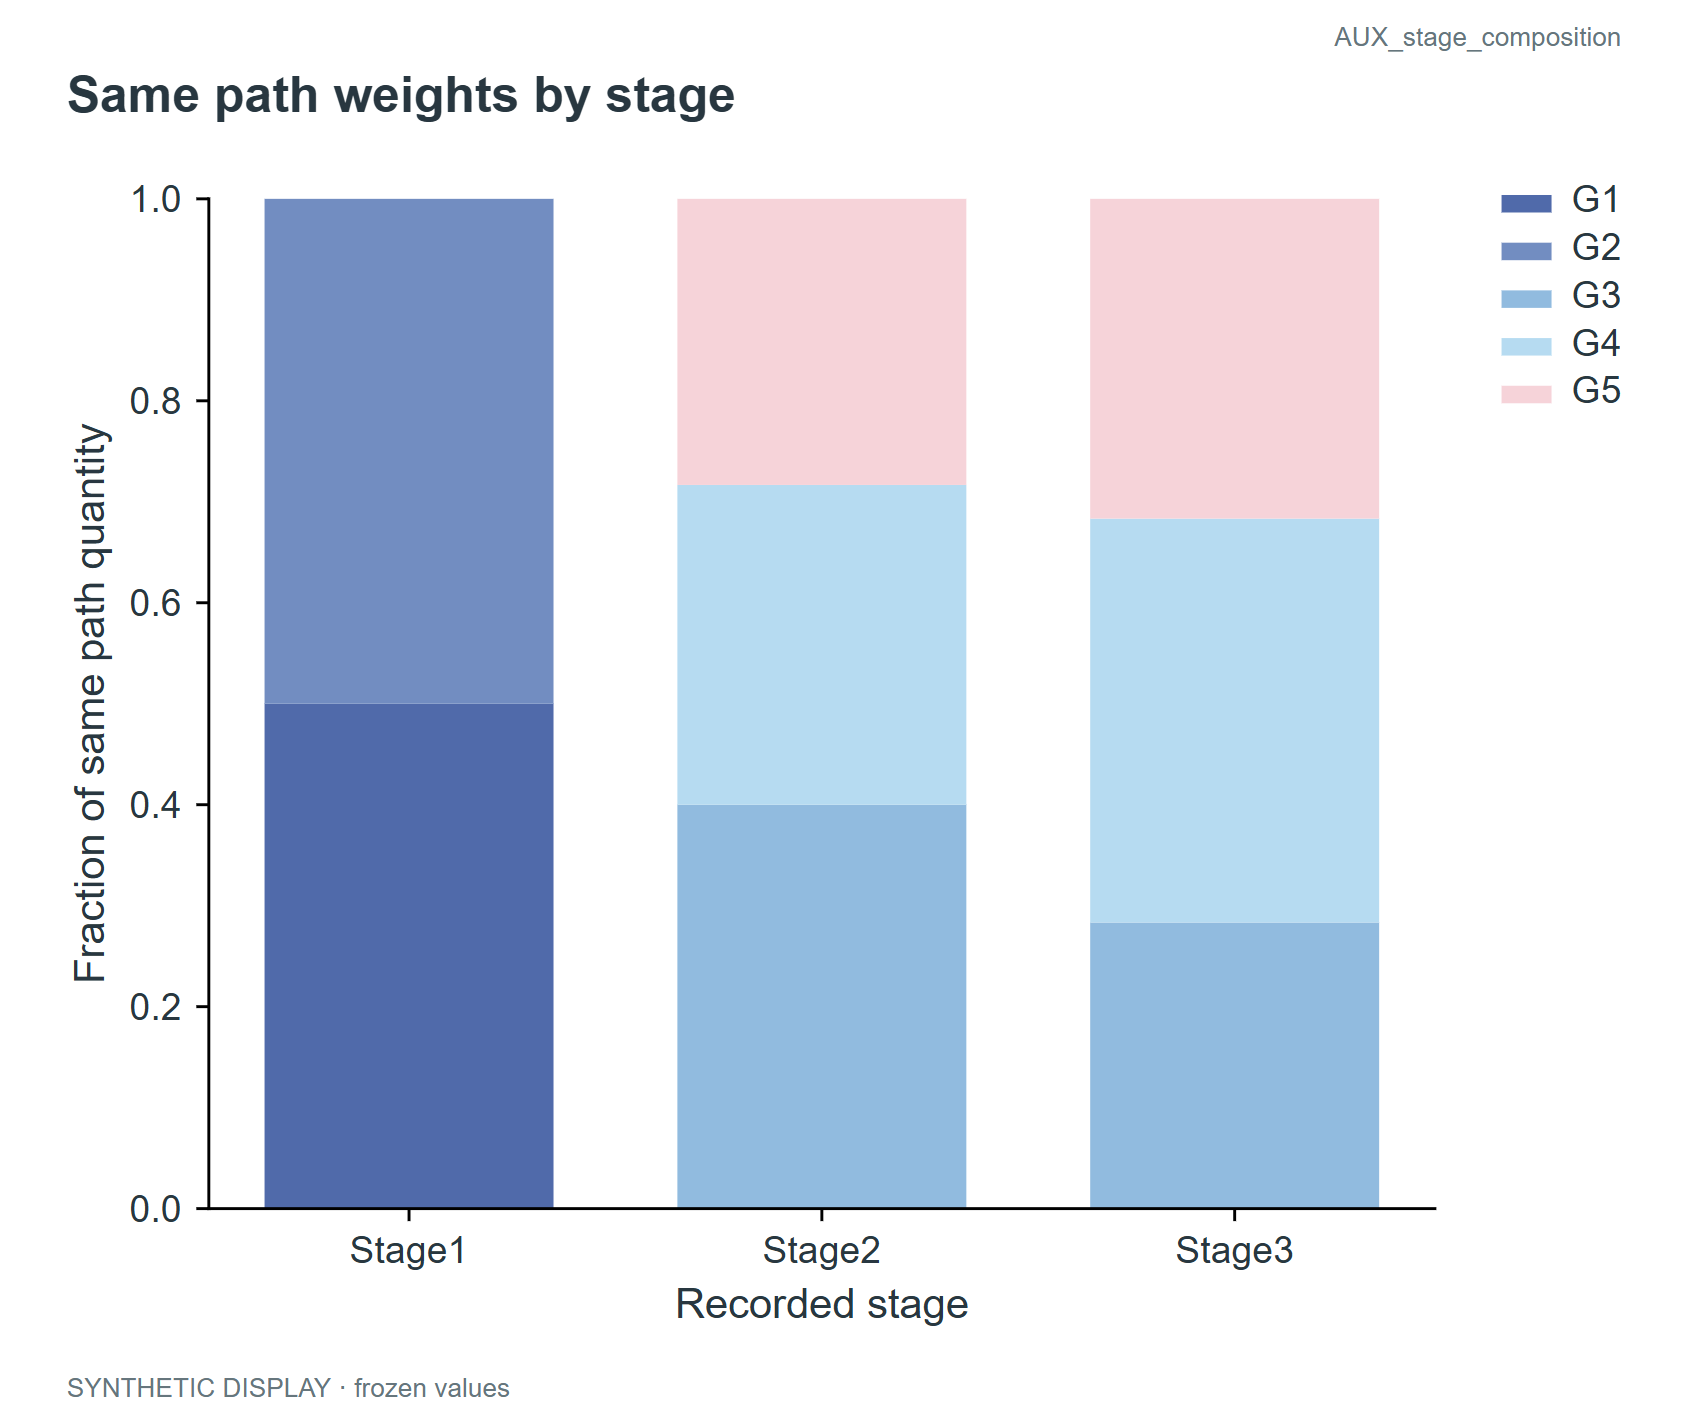

The file beside this chart, header and first rows:
panel	record_type	group	category	value	lower	upper
A	bar	G1	Stage1	0.5	0.5	0.5
A	bar	G2	Stage1	0.5	0.5	0.5
A	bar	G3	Stage1	0.0	0.0	0.0
A	bar	G4	Stage1	0.0	0.0	0.0
A	bar	G5	Stage1	0.0	0.0	0.0
A	bar	G1	Stage2	0.0	0.0	0.0
A	bar	G2	Stage2	0.0	0.0	0.0
A	bar	G3	Stage2	0.4	0.4	0.4
A	bar	G4	Stage2	0.3167	0.3167	0.3167
A	bar	G5	Stage2	0.2833	0.2833	0.2833
A	bar	G1	Stage3	0.0	0.0	0.0
A	bar	G2	Stage3	0.0	0.0	0.0
A	bar	G3	Stage3	0.2833	0.2833	0.2833
A	bar	G4	Stage3	0.4	0.4	0.4
A	bar	G5	Stage3	0.3167	0.3167	0.3167
